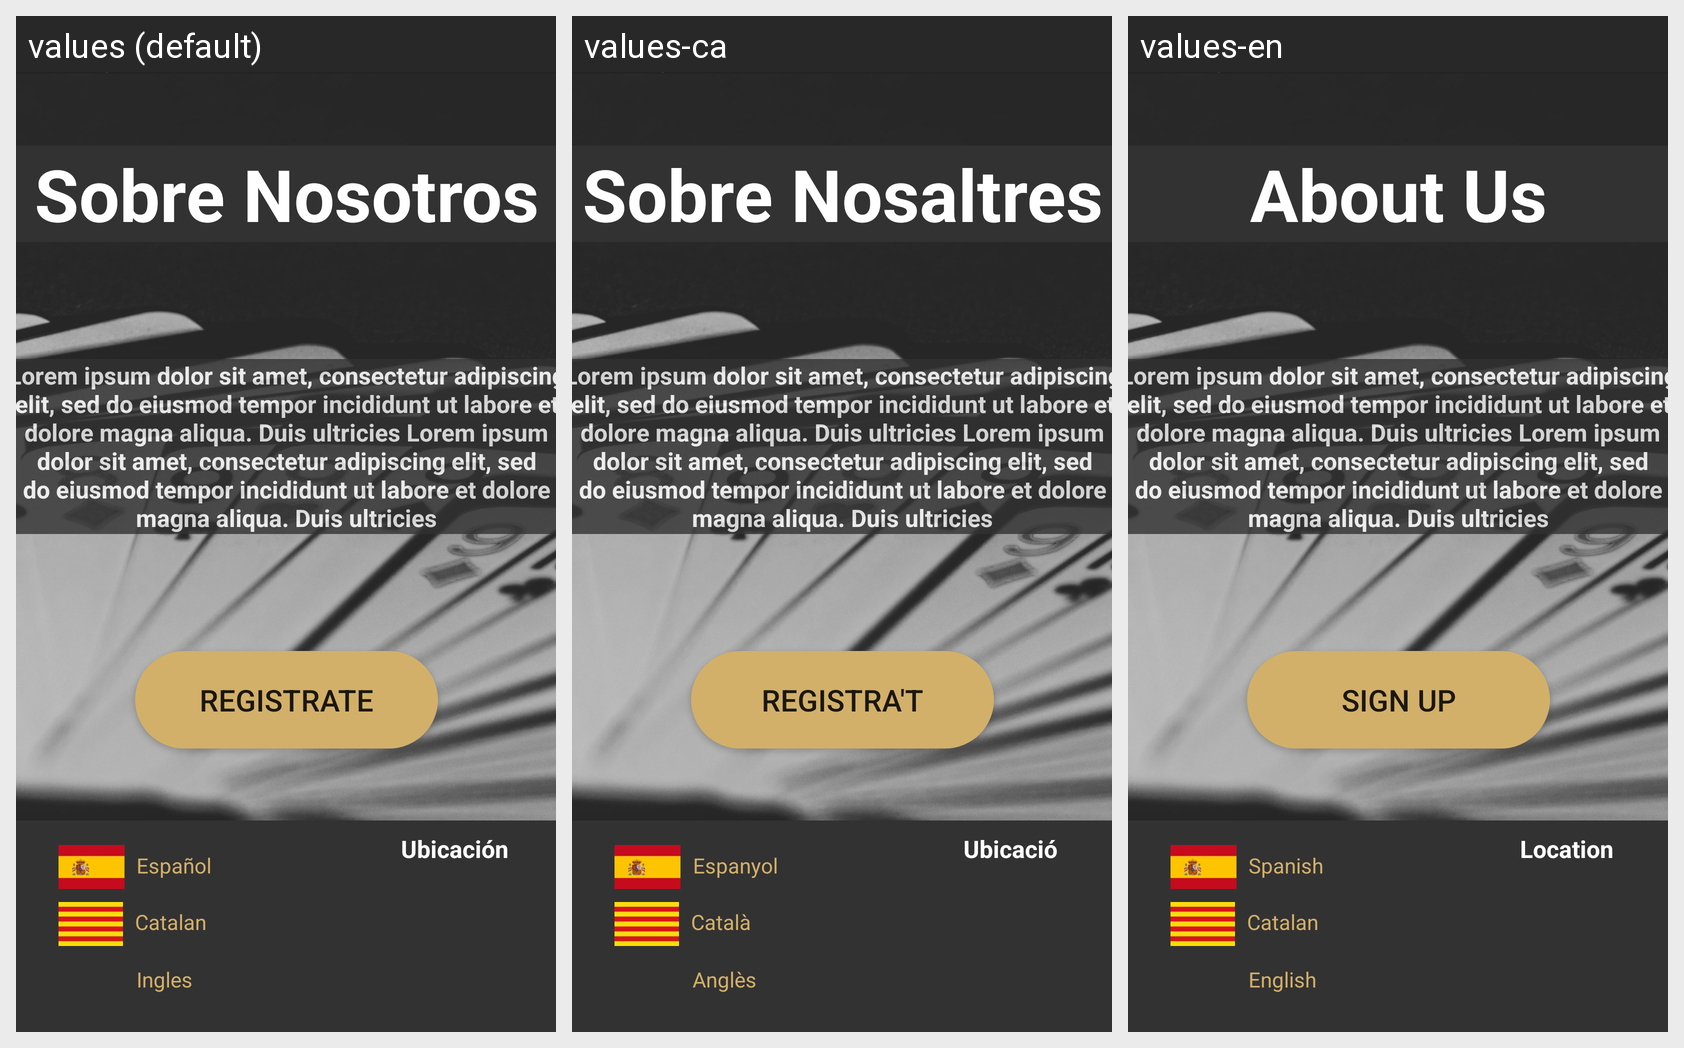

This grid shows one Android layout under several languages. Give, for every string resource on the screen, its name, the default text and each shown locale's text.
Android screen res/layout/fragment_p_p_sin_log.xml rendered under 3 locales, left to right: values (default), values-ca, values-en. Device: Nexus 5 (rendered at 1080×1920; each locale shown at half size, 540×960, under a caption strip naming it); theme Theme.RoyalBrave.
Strings drawn on this screen, with the default value and each locale's value (text and hints the layout hard-codes, and strings that could not be matched under every locale, appear in the picture but are not listed):

ppsinlog_nosotros
  values: Sobre Nosotros
  values-ca: Sobre Nosaltres
  values-en: About Us

ppsinlog_registrate
  values: Registrate
  values-ca: Registra't
  values-en: Sign up

ppsinlog_ubi
  values: Ubicación
  values-ca: Ubicació
  values-en: Location

ppsinlog_catalan
  values: Catalan
  values-ca: Català
  values-en: Catalan

ppsinlog_ingles
  values: Ingles
  values-ca: Anglès
  values-en: English
